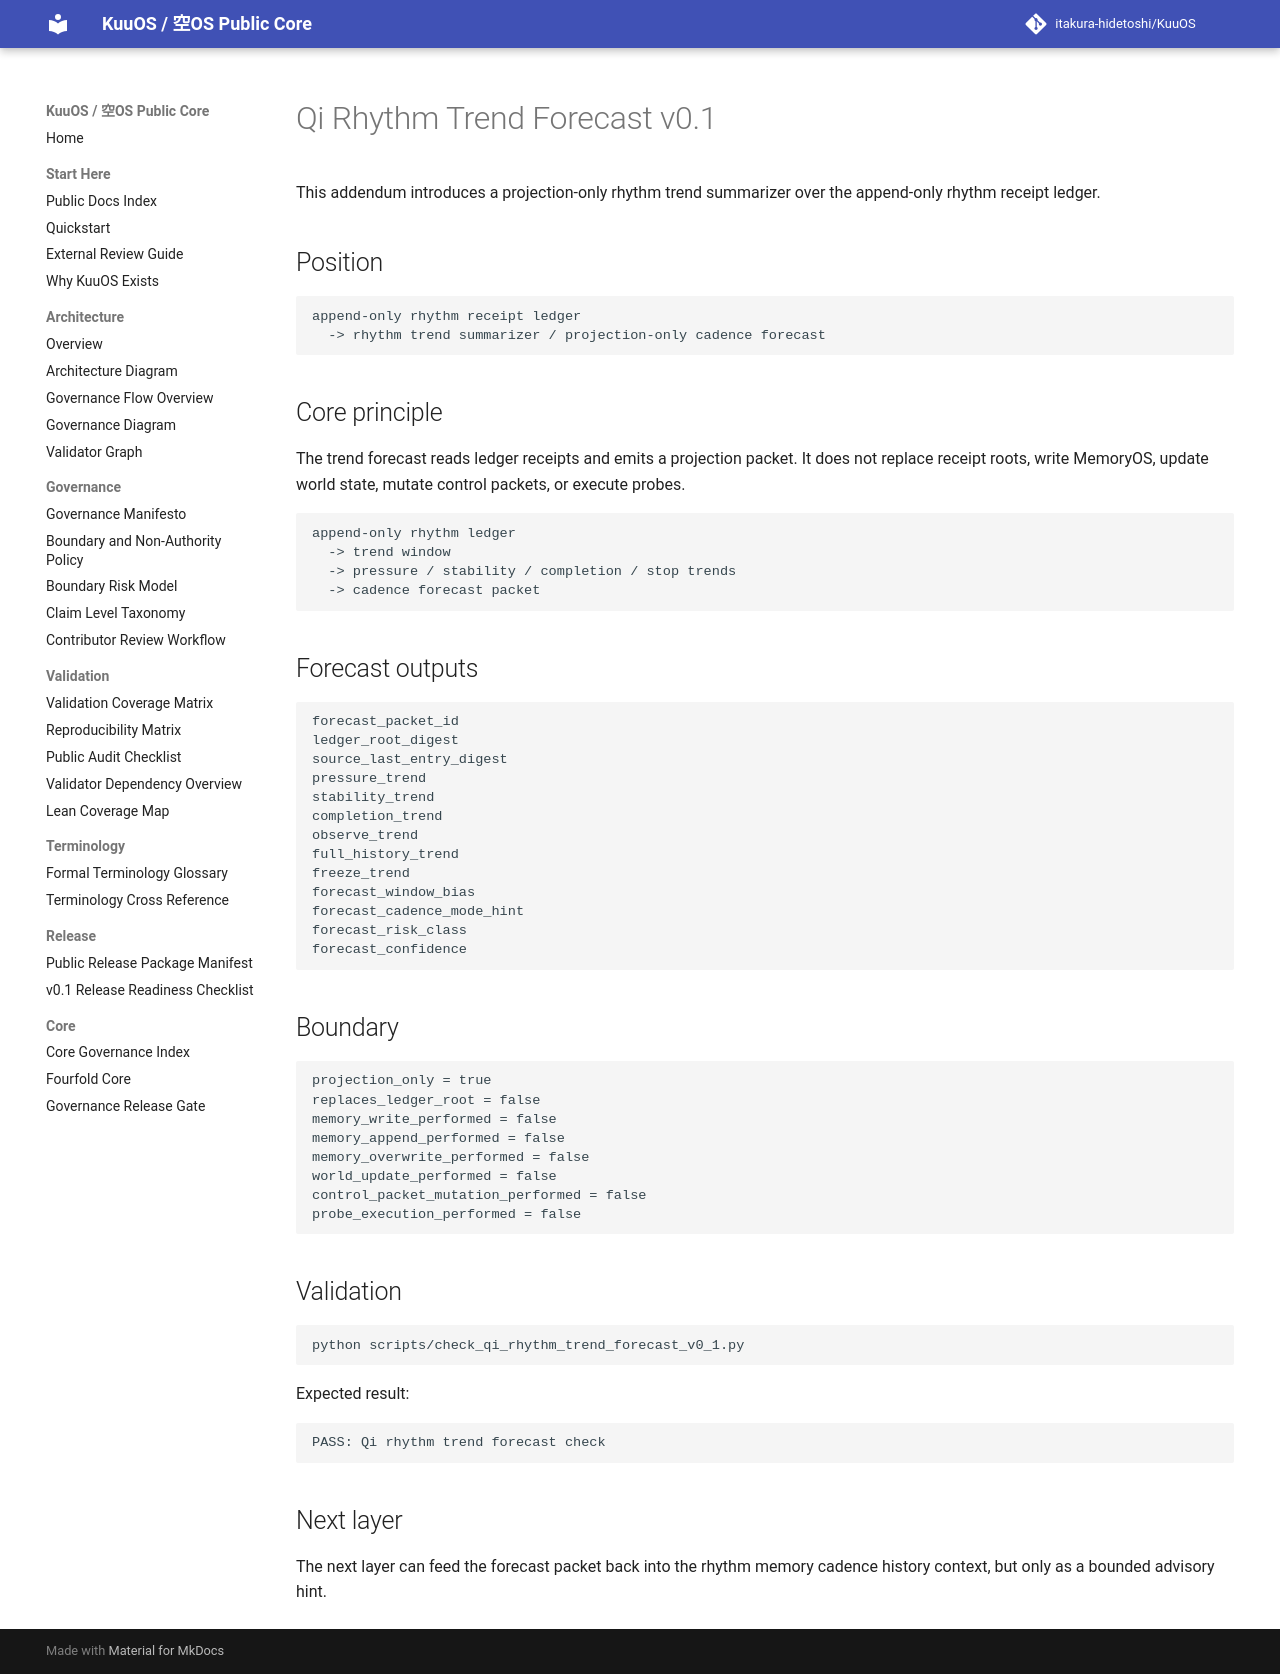

repository: itakura-hidetoshi/KuuOS · page: qi_rhythm_trend_forecast_note_v0_1/index.html · generator: mkdocs

# Qi Rhythm Trend Forecast v0.1

This addendum introduces a projection-only rhythm trend summarizer over the append-only rhythm receipt ledger.

## Position

```text
append-only rhythm receipt ledger
  -> rhythm trend summarizer / projection-only cadence forecast
```

## Core principle

The trend forecast reads ledger receipts and emits a projection packet. It does not replace receipt roots, write MemoryOS, update world state, mutate control packets, or execute probes.

```text
append-only rhythm ledger
  -> trend window
  -> pressure / stability / completion / stop trends
  -> cadence forecast packet
```

## Forecast outputs

```text
forecast_packet_id
ledger_root_digest
source_last_entry_digest
pressure_trend
stability_trend
completion_trend
observe_trend
full_history_trend
freeze_trend
forecast_window_bias
forecast_cadence_mode_hint
forecast_risk_class
forecast_confidence
```

## Boundary

```text
projection_only = true
replaces_ledger_root = false
memory_write_performed = false
memory_append_performed = false
memory_overwrite_performed = false
world_update_performed = false
control_packet_mutation_performed = false
probe_execution_performed = false
```

## Validation

```bash
python scripts/check_qi_rhythm_trend_forecast_v0_1.py
```

Expected result:

```text
PASS: Qi rhythm trend forecast check
```

## Next layer

The next layer can feed the forecast packet back into the rhythm memory cadence history context, but only as a bounded advisory hint.
